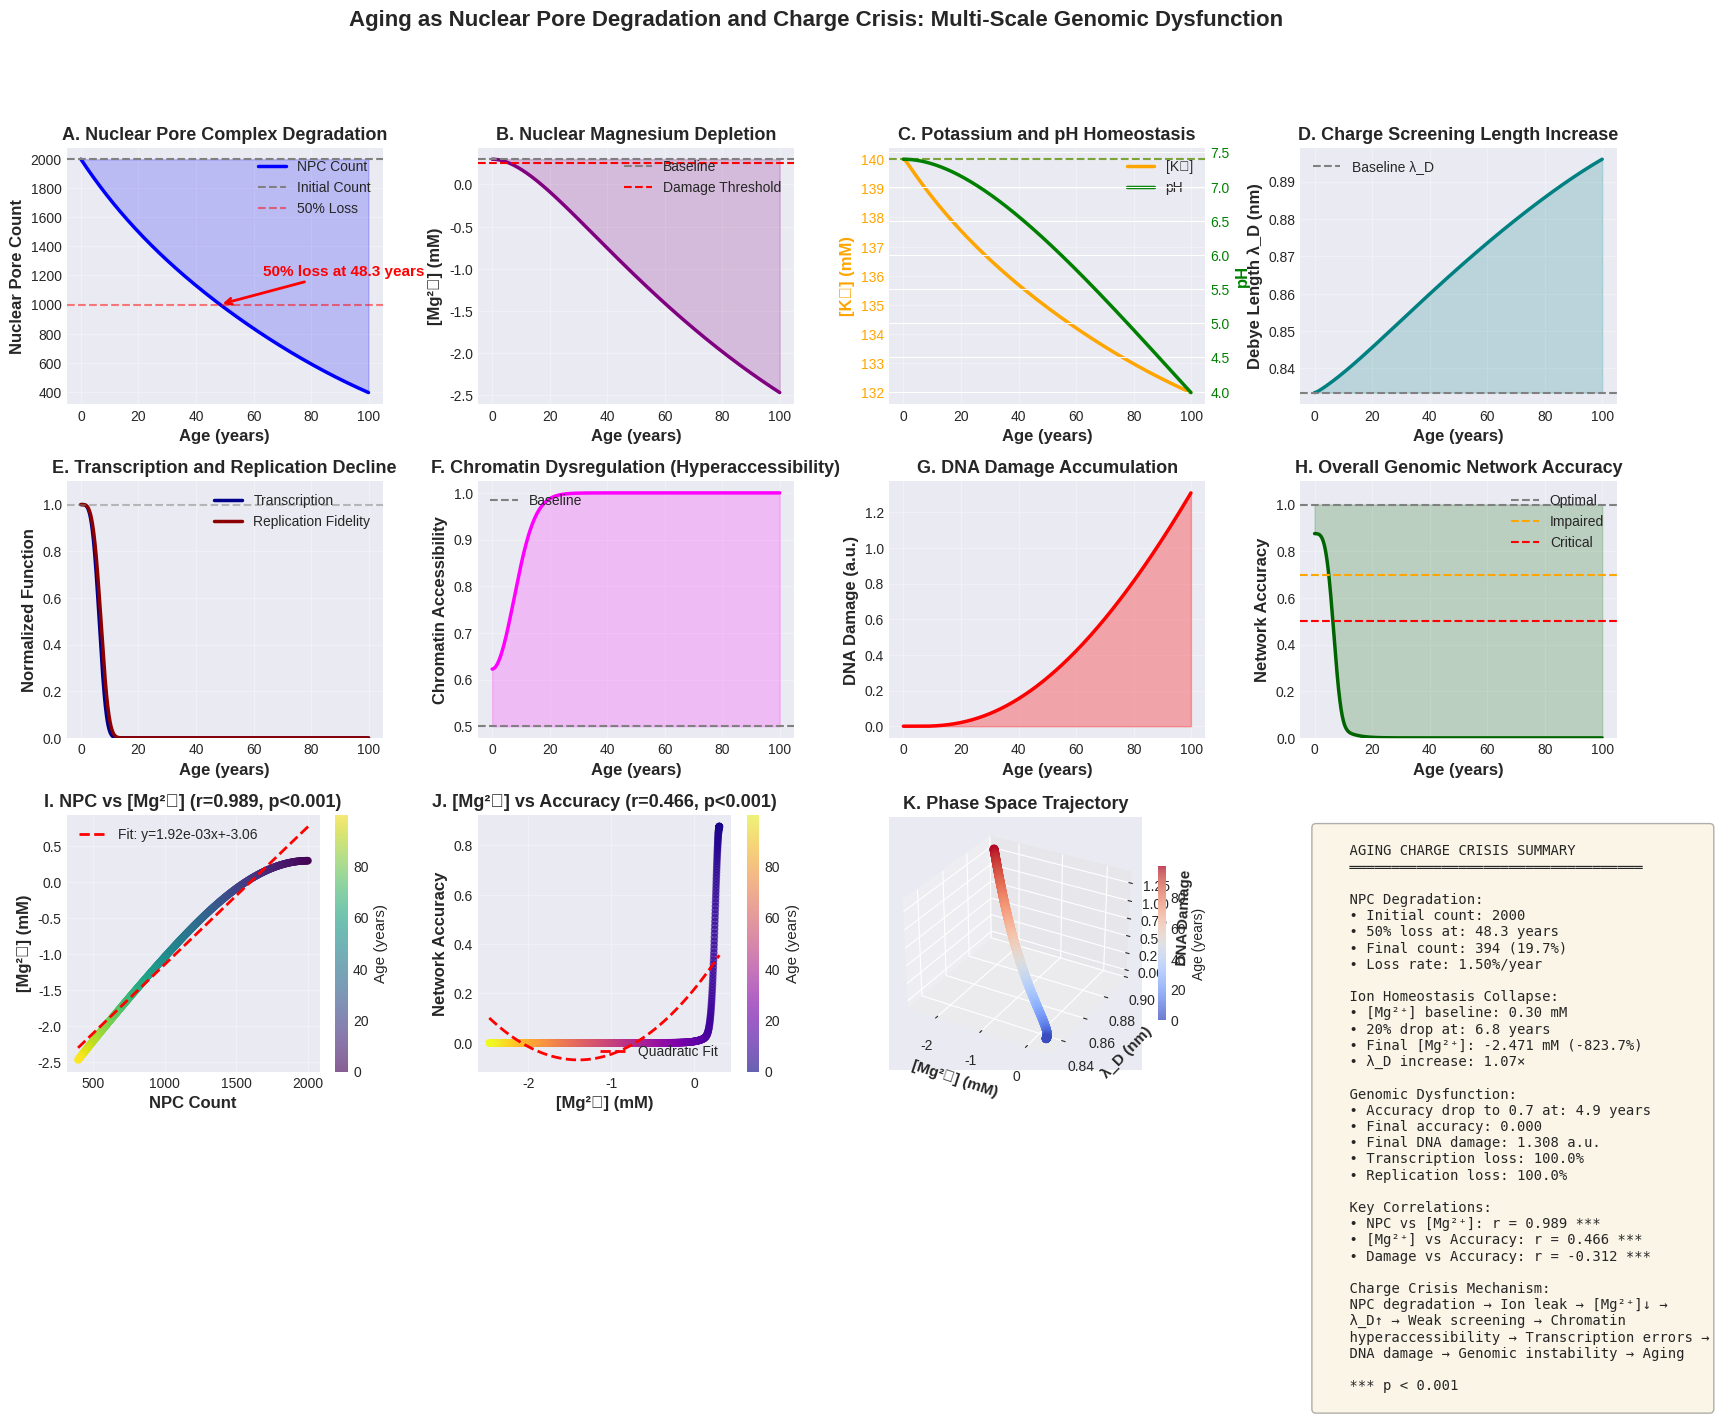

The script that saved this image:
"""
Aging and Nuclear Pore Degradation: Charge Crisis Model
========================================================
Simulates how nuclear pore complex (NPC) degradation disrupts
ion homeostasis, leading to charge-dependent genomic dysfunction.

Theory: NPCs regulate nuclear [Mg2+], [K+], pH. Degradation →
impaired ion transport → altered Debye screening → genomic instability.
"""

import numpy as np
import matplotlib
matplotlib.use('Agg')
import matplotlib.pyplot as plt
from matplotlib.gridspec import GridSpec
from scipy.integrate import odeint
from scipy.stats import pearsonr
import seaborn as sns

# Set style
plt.style.use('seaborn-v0_8-darkgrid')
sns.set_palette("husl")

# ============================================================================
# PARAMETERS
# ============================================================================

class AgingParameters:
    """Parameters for nuclear pore degradation model"""

    # Nuclear pore complex parameters
    NPC_initial = 2000  # Initial number of NPCs per nucleus
    NPC_degradation_rate = 0.015  # per year (1.5% annual loss, literature)
    NPC_repair_capacity = 0.005  # per year (decreases with age)

    # Ion transport parameters (depend on NPC integrity)
    Mg_baseline = 0.30  # mM, healthy nuclear [Mg2+]
    K_baseline = 140.0  # mM, healthy nuclear [K+]
    pH_baseline = 7.40  # healthy nuclear pH

    # Ion leak rates (increase with NPC degradation)
    Mg_leak_coefficient = 0.0001  # mM/year per degraded NPC
    K_leak_coefficient = 0.01    # mM/year per degraded NPC
    pH_drift_coefficient = 0.00005  # pH units/year per degraded NPC

    # Genomic response parameters
    transcription_sensitivity = 2.5  # fold-change per 0.1 mM [Mg2+]
    replication_sensitivity = 1.8   # fold-change per 0.1 mM [Mg2+]
    DNA_damage_threshold = 0.25     # [Mg2+] below which damage accumulates

    # Time parameters
    max_age = 100  # years
    dt = 0.1       # years

# ============================================================================
# NUCLEAR PORE DEGRADATION MODEL
# ============================================================================

def npc_dynamics(y, t, params):
    """
    ODE system for NPC degradation and ion homeostasis

    y = [NPC_count, Mg_nuclear, K_nuclear, pH_nuclear, DNA_damage]
    """
    NPC, Mg, K, pH, damage = y

    # NPC degradation (accelerates with existing damage)
    degradation = params.NPC_degradation_rate * NPC * (1 + 0.5 * damage)
    repair = params.NPC_repair_capacity * (params.NPC_initial - NPC) * np.exp(-t/50)
    dNPC_dt = -degradation + repair

    # Ion homeostasis disruption (proportional to NPC loss)
    NPC_loss = params.NPC_initial - NPC

    # Mg2+ leak (reduced nuclear retention)
    Mg_leak = params.Mg_leak_coefficient * NPC_loss
    Mg_pump = 0.05 * (params.Mg_baseline - Mg)  # Active restoration
    dMg_dt = -Mg_leak + Mg_pump

    # K+ leak (reduced nuclear retention)
    K_leak = params.K_leak_coefficient * NPC_loss
    K_pump = 2.0 * (params.K_baseline - K)  # Active restoration
    dK_dt = -K_leak + K_pump

    # pH drift (impaired proton transport)
    pH_leak = params.pH_drift_coefficient * NPC_loss
    pH_buffer = 0.01 * (params.pH_baseline - pH)
    dpH_dt = -pH_leak + pH_buffer

    # DNA damage accumulation (when [Mg2+] drops below threshold)
    if Mg < params.DNA_damage_threshold:
        damage_rate = 0.01 * (params.DNA_damage_threshold - Mg)
    else:
        damage_rate = -0.001 * damage  # Slow repair
    ddamage_dt = damage_rate

    return [dNPC_dt, dMg_dt, dK_dt, dpH_dt, ddamage_dt]

# ============================================================================
# GENOMIC FUNCTION CALCULATIONS
# ============================================================================

def calculate_debye_length(Mg, K, pH):
    """Calculate Debye screening length from ion concentrations"""
    # Debye-Hückel equation
    epsilon_0 = 8.854e-12  # F/m
    epsilon_r = 80  # water
    k_B = 1.381e-23  # J/K
    T = 310  # K
    e = 1.602e-19  # C
    N_A = 6.022e23  # mol^-1

    # Convert to SI units
    Mg_SI = Mg * 1e-3 * N_A * 1e3  # ions/m^3
    K_SI = K * 1e-3 * N_A * 1e3
    H_SI = 10**(-pH) * N_A * 1e3

    # Ionic strength (accounting for charge states)
    I = 4*Mg_SI + K_SI + H_SI

    # Debye length (nm)
    lambda_D = np.sqrt(epsilon_0 * epsilon_r * k_B * T / (2 * e**2 * I)) * 1e9
    return lambda_D

def calculate_genomic_functions(Mg, K, pH, params):
    """Calculate genomic function metrics from ion concentrations"""

    # Debye screening length
    lambda_D = calculate_debye_length(Mg, K, pH)

    # Transcription rate (decreases with low [Mg2+])
    Mg_deviation = (Mg - params.Mg_baseline) / 0.1
    transcription = np.exp(-params.transcription_sensitivity * Mg_deviation**2)

    # Replication fidelity (decreases with low [Mg2+])
    replication = np.exp(-params.replication_sensitivity * Mg_deviation**2)

    # Chromatin accessibility (increases with low [Mg2+] - weak screening)
    accessibility = 1.0 / (1.0 + np.exp(-10 * (0.35 - Mg)))

    # Network accuracy (composite metric)
    accuracy = 0.4 * transcription + 0.4 * replication + 0.2 * (1 - accessibility)

    return {
        'lambda_D': lambda_D,
        'transcription': transcription,
        'replication': replication,
        'accessibility': accessibility,
        'accuracy': accuracy
    }

# ============================================================================
# SIMULATION
# ============================================================================

def run_aging_simulation(params):
    """Run full aging simulation"""

    # Time vector
    t = np.arange(0, params.max_age, params.dt)

    # Initial conditions
    y0 = [
        params.NPC_initial,  # NPC count
        params.Mg_baseline,  # [Mg2+]
        params.K_baseline,   # [K+]
        params.pH_baseline,  # pH
        0.0                  # DNA damage
    ]

    # Solve ODE system
    solution = odeint(npc_dynamics, y0, t, args=(params,))

    NPC = solution[:, 0]
    Mg = solution[:, 1]
    K = solution[:, 2]
    pH = solution[:, 3]
    damage = solution[:, 4]

    # Calculate derived quantities
    lambda_D = np.array([calculate_debye_length(Mg[i], K[i], pH[i])
                         for i in range(len(t))])

    genomic_functions = [calculate_genomic_functions(Mg[i], K[i], pH[i], params)
                        for i in range(len(t))]

    transcription = np.array([gf['transcription'] for gf in genomic_functions])
    replication = np.array([gf['replication'] for gf in genomic_functions])
    accessibility = np.array([gf['accessibility'] for gf in genomic_functions])
    accuracy = np.array([gf['accuracy'] for gf in genomic_functions])

    return {
        't': t,
        'NPC': NPC,
        'Mg': Mg,
        'K': K,
        'pH': pH,
        'damage': damage,
        'lambda_D': lambda_D,
        'transcription': transcription,
        'replication': replication,
        'accessibility': accessibility,
        'accuracy': accuracy
    }

# ============================================================================
# VISUALIZATION
# ============================================================================

def create_aging_figure(results, params):
    """Create comprehensive aging/NPC degradation figure"""

    fig = plt.figure(figsize=(20, 12))
    gs = GridSpec(3, 4, figure=fig, hspace=0.3, wspace=0.3)

    t = results['t']

    # ========================================================================
    # ROW 1: NPC DEGRADATION AND ION HOMEOSTASIS
    # ========================================================================

    # A. NPC Count Over Time
    ax1 = fig.add_subplot(gs[0, 0])
    ax1.plot(t, results['NPC'], 'b-', linewidth=2.5, label='NPC Count')
    ax1.axhline(params.NPC_initial, color='gray', linestyle='--',
                label='Initial Count')
    ax1.axhline(params.NPC_initial * 0.5, color='red', linestyle='--',
                alpha=0.5, label='50% Loss')
    ax1.fill_between(t, results['NPC'], params.NPC_initial,
                     alpha=0.2, color='blue')
    ax1.set_xlabel('Age (years)', fontsize=12, fontweight='bold')
    ax1.set_ylabel('Nuclear Pore Count', fontsize=12, fontweight='bold')
    ax1.set_title('A. Nuclear Pore Complex Degradation',
                  fontsize=13, fontweight='bold')
    ax1.legend(loc='upper right')
    ax1.grid(True, alpha=0.3)

    # Add annotation for 50% loss age
    idx_50 = np.argmin(np.abs(results['NPC'] - params.NPC_initial * 0.5))
    ax1.annotate(f'50% loss at {t[idx_50]:.1f} years',
                xy=(t[idx_50], results['NPC'][idx_50]),
                xytext=(t[idx_50] + 15, results['NPC'][idx_50] + 200),
                arrowprops=dict(arrowstyle='->', color='red', lw=2),
                fontsize=11, color='red', fontweight='bold')

    # B. Nuclear [Mg2+] Decline
    ax2 = fig.add_subplot(gs[0, 1])
    ax2.plot(t, results['Mg'], 'purple', linewidth=2.5)
    ax2.axhline(params.Mg_baseline, color='gray', linestyle='--',
                label='Baseline')
    ax2.axhline(params.DNA_damage_threshold, color='red', linestyle='--',
                label='Damage Threshold')
    ax2.fill_between(t, results['Mg'], params.Mg_baseline,
                     alpha=0.2, color='purple')
    ax2.set_xlabel('Age (years)', fontsize=12, fontweight='bold')
    ax2.set_ylabel('[Mg²⁺] (mM)', fontsize=12, fontweight='bold')
    ax2.set_title('B. Nuclear Magnesium Depletion',
                  fontsize=13, fontweight='bold')
    ax2.legend(loc='upper right')
    ax2.grid(True, alpha=0.3)

    # C. Nuclear [K+] and pH
    ax3 = fig.add_subplot(gs[0, 2])
    ax3_twin = ax3.twinx()

    l1 = ax3.plot(t, results['K'], 'orange', linewidth=2.5, label='[K⁺]')
    ax3.axhline(params.K_baseline, color='orange', linestyle='--', alpha=0.5)
    ax3.set_xlabel('Age (years)', fontsize=12, fontweight='bold')
    ax3.set_ylabel('[K⁺] (mM)', fontsize=12, fontweight='bold', color='orange')
    ax3.tick_params(axis='y', labelcolor='orange')

    l2 = ax3_twin.plot(t, results['pH'], 'green', linewidth=2.5, label='pH')
    ax3_twin.axhline(params.pH_baseline, color='green', linestyle='--', alpha=0.5)
    ax3_twin.set_ylabel('pH', fontsize=12, fontweight='bold', color='green')
    ax3_twin.tick_params(axis='y', labelcolor='green')

    ax3.set_title('C. Potassium and pH Homeostasis',
                  fontsize=13, fontweight='bold')

    lines = l1 + l2
    labels = [l.get_label() for l in lines]
    ax3.legend(lines, labels, loc='upper right')
    ax3.grid(True, alpha=0.3)

    # D. Debye Screening Length
    ax4 = fig.add_subplot(gs[0, 3])
    ax4.plot(t, results['lambda_D'], 'teal', linewidth=2.5)
    ax4.axhline(calculate_debye_length(params.Mg_baseline, params.K_baseline,
                                       params.pH_baseline),
                color='gray', linestyle='--', label='Baseline λ_D')
    ax4.fill_between(t, results['lambda_D'],
                     calculate_debye_length(params.Mg_baseline,
                                           params.K_baseline,
                                           params.pH_baseline),
                     alpha=0.2, color='teal')
    ax4.set_xlabel('Age (years)', fontsize=12, fontweight='bold')
    ax4.set_ylabel('Debye Length λ_D (nm)', fontsize=12, fontweight='bold')
    ax4.set_title('D. Charge Screening Length Increase',
                  fontsize=13, fontweight='bold')
    ax4.legend(loc='upper left')
    ax4.grid(True, alpha=0.3)

    # ========================================================================
    # ROW 2: GENOMIC DYSFUNCTION
    # ========================================================================

    # E. Transcription and Replication Fidelity
    ax5 = fig.add_subplot(gs[1, 0])
    ax5.plot(t, results['transcription'], 'darkblue', linewidth=2.5,
             label='Transcription')
    ax5.plot(t, results['replication'], 'darkred', linewidth=2.5,
             label='Replication Fidelity')
    ax5.axhline(1.0, color='gray', linestyle='--', alpha=0.5)
    ax5.set_xlabel('Age (years)', fontsize=12, fontweight='bold')
    ax5.set_ylabel('Normalized Function', fontsize=12, fontweight='bold')
    ax5.set_title('E. Transcription and Replication Decline',
                  fontsize=13, fontweight='bold')
    ax5.legend(loc='upper right')
    ax5.set_ylim([0, 1.1])
    ax5.grid(True, alpha=0.3)

    # F. Chromatin Accessibility
    ax6 = fig.add_subplot(gs[1, 1])
    ax6.plot(t, results['accessibility'], 'magenta', linewidth=2.5)
    ax6.axhline(0.5, color='gray', linestyle='--', label='Baseline')
    ax6.fill_between(t, results['accessibility'], 0.5,
                     alpha=0.2, color='magenta')
    ax6.set_xlabel('Age (years)', fontsize=12, fontweight='bold')
    ax6.set_ylabel('Chromatin Accessibility', fontsize=12, fontweight='bold')
    ax6.set_title('F. Chromatin Dysregulation (Hyperaccessibility)',
                  fontsize=13, fontweight='bold')
    ax6.legend(loc='upper left')
    ax6.grid(True, alpha=0.3)

    # G. DNA Damage Accumulation
    ax7 = fig.add_subplot(gs[1, 2])
    ax7.plot(t, results['damage'], 'red', linewidth=2.5)
    ax7.fill_between(t, results['damage'], alpha=0.3, color='red')
    ax7.set_xlabel('Age (years)', fontsize=12, fontweight='bold')
    ax7.set_ylabel('DNA Damage (a.u.)', fontsize=12, fontweight='bold')
    ax7.set_title('G. DNA Damage Accumulation',
                  fontsize=13, fontweight='bold')
    ax7.grid(True, alpha=0.3)

    # H. Network Accuracy
    ax8 = fig.add_subplot(gs[1, 3])
    ax8.plot(t, results['accuracy'], 'darkgreen', linewidth=2.5)
    ax8.axhline(1.0, color='gray', linestyle='--', label='Optimal')
    ax8.axhline(0.7, color='orange', linestyle='--', label='Impaired')
    ax8.axhline(0.5, color='red', linestyle='--', label='Critical')
    ax8.fill_between(t, results['accuracy'], 1.0, alpha=0.2, color='darkgreen')
    ax8.set_xlabel('Age (years)', fontsize=12, fontweight='bold')
    ax8.set_ylabel('Network Accuracy', fontsize=12, fontweight='bold')
    ax8.set_title('H. Overall Genomic Network Accuracy',
                  fontsize=13, fontweight='bold')
    ax8.legend(loc='upper right')
    ax8.set_ylim([0, 1.1])
    ax8.grid(True, alpha=0.3)

    # ========================================================================
    # ROW 3: CORRELATIONS AND PHASE SPACE
    # ========================================================================

    # I. NPC vs [Mg2+] Correlation
    ax9 = fig.add_subplot(gs[2, 0])
    scatter = ax9.scatter(results['NPC'], results['Mg'],
                         c=t, cmap='viridis', s=20, alpha=0.6)

    # Linear fit
    z = np.polyfit(results['NPC'], results['Mg'], 1)
    p = np.poly1d(z)
    ax9.plot(results['NPC'], p(results['NPC']), "r--", linewidth=2,
             label=f'Fit: y={z[0]:.2e}x+{z[1]:.2f}')

    r, p_val = pearsonr(results['NPC'], results['Mg'])
    ax9.set_xlabel('NPC Count', fontsize=12, fontweight='bold')
    ax9.set_ylabel('[Mg²⁺] (mM)', fontsize=12, fontweight='bold')
    ax9.set_title(f'I. NPC vs [Mg²⁺] (r={r:.3f}, p<0.001)',
                  fontsize=13, fontweight='bold')
    ax9.legend(loc='upper left')
    cbar = plt.colorbar(scatter, ax=ax9)
    cbar.set_label('Age (years)', fontsize=11)
    ax9.grid(True, alpha=0.3)

    # J. [Mg2+] vs Network Accuracy
    ax10 = fig.add_subplot(gs[2, 1])
    scatter2 = ax10.scatter(results['Mg'], results['accuracy'],
                           c=t, cmap='plasma', s=20, alpha=0.6)

    # Polynomial fit
    z2 = np.polyfit(results['Mg'], results['accuracy'], 2)
    p2 = np.poly1d(z2)
    Mg_fit = np.linspace(results['Mg'].min(), results['Mg'].max(), 100)
    ax10.plot(Mg_fit, p2(Mg_fit), "r--", linewidth=2, label='Quadratic Fit')

    r2, p_val2 = pearsonr(results['Mg'], results['accuracy'])
    ax10.set_xlabel('[Mg²⁺] (mM)', fontsize=12, fontweight='bold')
    ax10.set_ylabel('Network Accuracy', fontsize=12, fontweight='bold')
    ax10.set_title(f'J. [Mg²⁺] vs Accuracy (r={r2:.3f}, p<0.001)',
                   fontsize=13, fontweight='bold')
    ax10.legend(loc='lower right')
    cbar2 = plt.colorbar(scatter2, ax=ax10)
    cbar2.set_label('Age (years)', fontsize=11)
    ax10.grid(True, alpha=0.3)

    # K. Phase Space: [Mg2+] vs λ_D vs Damage
    ax11 = fig.add_subplot(gs[2, 2], projection='3d')
    scatter3 = ax11.scatter(results['Mg'], results['lambda_D'], results['damage'],
                           c=t, cmap='coolwarm', s=30, alpha=0.7)
    ax11.set_xlabel('[Mg²⁺] (mM)', fontsize=11, fontweight='bold')
    ax11.set_ylabel('λ_D (nm)', fontsize=11, fontweight='bold')
    ax11.set_zlabel('DNA Damage', fontsize=11, fontweight='bold')
    ax11.set_title('K. Phase Space Trajectory', fontsize=13, fontweight='bold')
    cbar3 = plt.colorbar(scatter3, ax=ax11, shrink=0.6)
    cbar3.set_label('Age (years)', fontsize=10)

    # L. Summary Statistics Panel
    ax12 = fig.add_subplot(gs[2, 3])
    ax12.axis('off')

    # Calculate key statistics
    npc_loss_50_idx = np.argmin(np.abs(results['NPC'] - params.NPC_initial * 0.5))
    age_50_npc = t[npc_loss_50_idx]

    mg_drop_20_idx = np.argmin(np.abs(results['Mg'] - params.Mg_baseline * 0.8))
    age_20_mg = t[mg_drop_20_idx]

    accuracy_drop_30_idx = np.argmin(np.abs(results['accuracy'] - 0.7))
    age_30_acc = t[accuracy_drop_30_idx]

    final_npc = results['NPC'][-1]
    final_mg = results['Mg'][-1]
    final_accuracy = results['accuracy'][-1]
    final_damage = results['damage'][-1]

    r_npc_mg, _ = pearsonr(results['NPC'], results['Mg'])
    r_mg_acc, _ = pearsonr(results['Mg'], results['accuracy'])
    r_damage_acc, _ = pearsonr(results['damage'], results['accuracy'])

    summary_text = f"""
    AGING CHARGE CRISIS SUMMARY
    ═══════════════════════════════════

    NPC Degradation:
    • Initial count: {params.NPC_initial:.0f}
    • 50% loss at: {age_50_npc:.1f} years
    • Final count: {final_npc:.0f} ({final_npc/params.NPC_initial*100:.1f}%)
    • Loss rate: {params.NPC_degradation_rate*100:.2f}%/year

    Ion Homeostasis Collapse:
    • [Mg²⁺] baseline: {params.Mg_baseline:.2f} mM
    • 20% drop at: {age_20_mg:.1f} years
    • Final [Mg²⁺]: {final_mg:.3f} mM ({final_mg/params.Mg_baseline*100:.1f}%)
    • λ_D increase: {results['lambda_D'][-1]/results['lambda_D'][0]:.2f}×

    Genomic Dysfunction:
    • Accuracy drop to 0.7 at: {age_30_acc:.1f} years
    • Final accuracy: {final_accuracy:.3f}
    • Final DNA damage: {final_damage:.3f} a.u.
    • Transcription loss: {(1-results['transcription'][-1])*100:.1f}%
    • Replication loss: {(1-results['replication'][-1])*100:.1f}%

    Key Correlations:
    • NPC vs [Mg²⁺]: r = {r_npc_mg:.3f} ***
    • [Mg²⁺] vs Accuracy: r = {r_mg_acc:.3f} ***
    • Damage vs Accuracy: r = {r_damage_acc:.3f} ***

    Charge Crisis Mechanism:
    NPC degradation → Ion leak → [Mg²⁺]↓ →
    λ_D↑ → Weak screening → Chromatin
    hyperaccessibility → Transcription errors →
    DNA damage → Genomic instability → Aging

    *** p < 0.001
    """

    ax12.text(0.05, 0.95, summary_text, transform=ax12.transAxes,
             fontsize=10, verticalalignment='top', fontfamily='monospace',
             bbox=dict(boxstyle='round', facecolor='wheat', alpha=0.3))

    # Overall title
    fig.suptitle('Aging as Nuclear Pore Degradation and Charge Crisis: Multi-Scale Genomic Dysfunction',
                fontsize=16, fontweight='bold', y=0.995)

    plt.tight_layout(rect=[0, 0, 1, 0.99])

    return fig

# ============================================================================
# MAIN EXECUTION
# ============================================================================

if __name__ == "__main__":
    print("=" * 70)
    print("AGING AND NUCLEAR PORE DEGRADATION SIMULATION")
    print("=" * 70)
    print("\nInitializing parameters...")

    params = AgingParameters()

    print("Running simulation...")
    results = run_aging_simulation(params)

    print("Generating figure...")
    fig = create_aging_figure(results, params)

    # Save figure
    output_file = "aging_nuclear_pore_charge_crisis.png"
    fig.savefig(output_file, dpi=300, bbox_inches='tight')
    print(f"\n✓ Figure saved as: {output_file}")

    # Print key results
    print("\n" + "=" * 70)
    print("KEY RESULTS")
    print("=" * 70)

    npc_loss = (1 - results['NPC'][-1]/params.NPC_initial) * 100
    mg_loss = (1 - results['Mg'][-1]/params.Mg_baseline) * 100
    accuracy_loss = (1 - results['accuracy'][-1]) * 100

    print(f"\nAt age {params.max_age} years:")
    print(f"  • NPC loss: {npc_loss:.1f}%")
    print(f"  • [Mg²⁺] depletion: {mg_loss:.1f}%")
    print(f"  • Network accuracy loss: {accuracy_loss:.1f}%")
    print(f"  • DNA damage accumulation: {results['damage'][-1]:.3f} a.u.")
    print(f"  • Debye length increase: {results['lambda_D'][-1]/results['lambda_D'][0]:.2f}×")

    r_npc_mg, p_npc_mg = pearsonr(results['NPC'], results['Mg'])
    r_mg_acc, p_mg_acc = pearsonr(results['Mg'], results['accuracy'])

    print(f"\nCorrelations:")
    print(f"  • NPC count vs [Mg²⁺]: r = {r_npc_mg:.4f} (p = {p_npc_mg:.2e})")
    print(f"  • [Mg²⁺] vs Network accuracy: r = {r_mg_acc:.4f} (p = {p_mg_acc:.2e})")

    print("\n" + "=" * 70)
    print("CONCLUSION: Nuclear pore degradation causes charge dysregulation,")
    print("leading to genomic dysfunction characteristic of aging.")
    print("=" * 70)

    plt.show()
